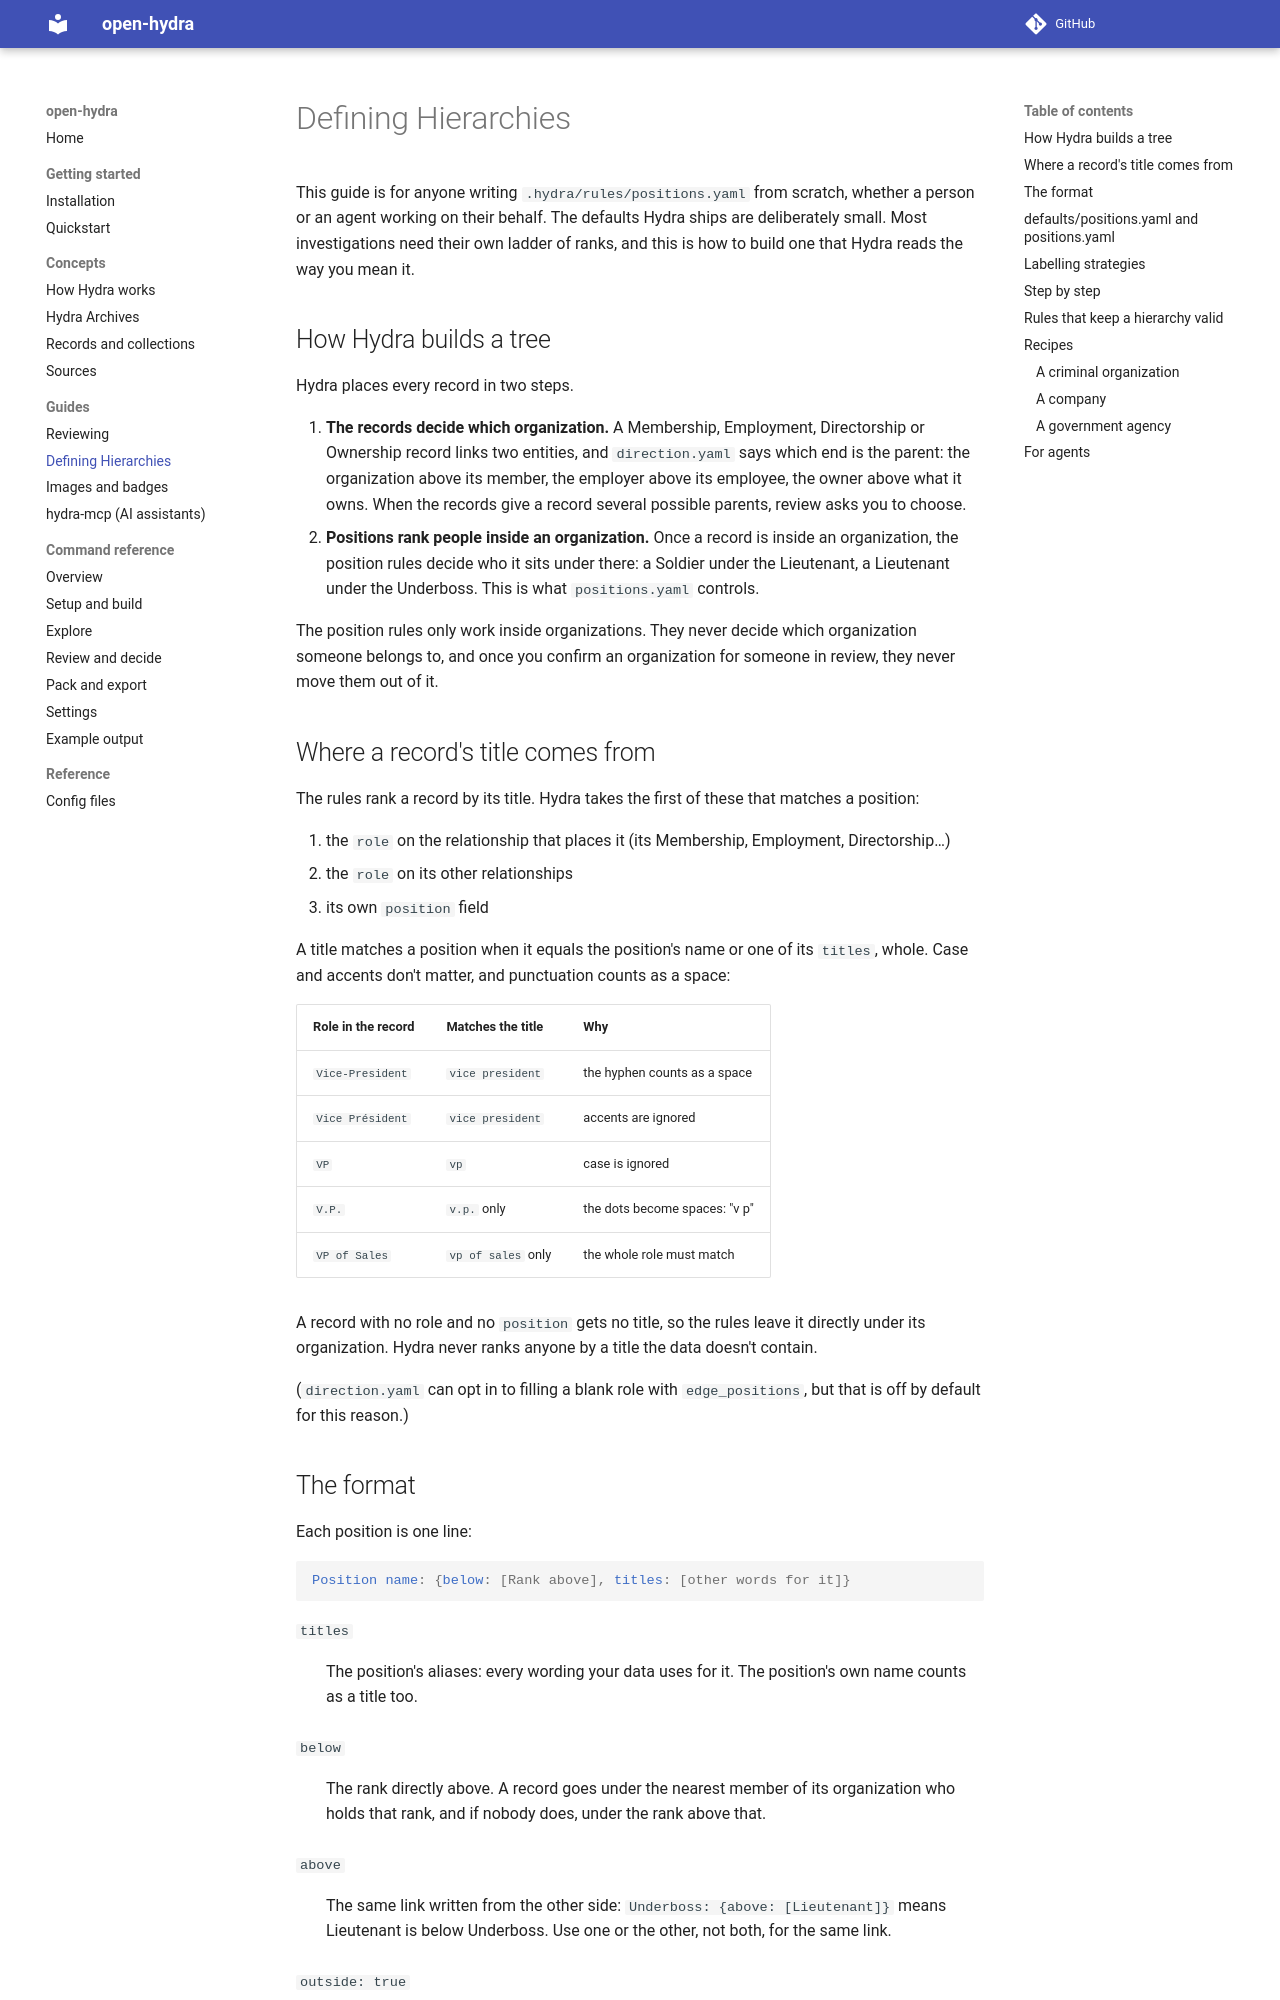

repository: meridiangray/open-hydra · page: guides/hierarchy/index.html · generator: mkdocs

# Defining Hierarchies

This guide is for anyone writing `.hydra/rules/positions.yaml` from scratch, whether a person or an agent working on their behalf. The defaults Hydra ships are deliberately small. Most investigations need their own ladder of ranks, and this is how to build one that Hydra reads the way you mean it.

## How Hydra builds a tree

Hydra places every record in two steps.

1. **The records decide which organization.** A Membership, Employment, Directorship or Ownership record links two entities, and `direction.yaml` says which end is the parent: the organization above its member, the employer above its employee, the owner above what it owns. When the records give a record several possible parents, review asks you to choose.
2. **Positions rank people inside an organization.** Once a record is inside an organization, the position rules decide who it sits under there: a Soldier under the Lieutenant, a Lieutenant under the Underboss. This is what `positions.yaml` controls.

The position rules only work inside organizations. They never decide which organization someone belongs to, and once you confirm an organization for someone in review, they never move them out of it.

## Where a record's title comes from

The rules rank a record by its title. Hydra takes the first of these that matches a position:

1. the `role` on the relationship that places it (its Membership, Employment, Directorship…)
2. the `role` on its other relationships
3. its own `position` field

A title matches a position when it equals the position's name or one of its `titles`, whole. Case and accents don't matter, and punctuation counts as a space:

| Role in the record | Matches the title | Why |
|---|---|---|
| `Vice-President` | `vice president` | the hyphen counts as a space |
| `Vice Président` | `vice president` | accents are ignored |
| `VP` | `vp` | case is ignored |
| `V.P.` | `v.p.` only | the dots become spaces: "v p" |
| `VP of Sales` | `vp of sales` only | the whole role must match |

A record with no role and no `position` gets no title, so the rules leave it directly under its organization. Hydra never ranks anyone by a title the data doesn't contain.

(`direction.yaml` can opt in to filling a blank role with `edge_positions`, but that is off by default for this reason.)

## The format

Each position is one line:

```yaml
Position name: {below: [Rank above], titles: [other words for it]}
```

`titles`
:   The position's aliases: every wording your data uses for it. The position's own name counts as a title too.

`below`
:   The rank directly above. A record goes under the nearest member of its organization who holds that rank, and if nobody does, under the rank above that.

`above`
:   The same link written from the other side: `Underboss: {above: [Lieutenant]}` means Lieutenant is below Underboss. Use one or the other, not both, for the same link.

`outside: true`
:   A position beside the organization rather than in it, such as a lawyer or an associate. Outside positions never rank anyone and are never ranked.
